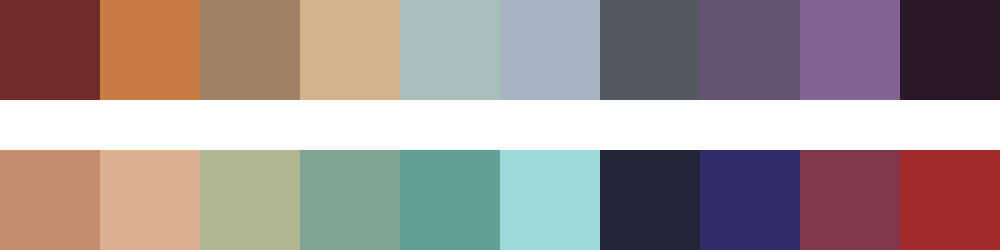

The table this chart was drawn from, first rows:
#6f2b28	#c77c43	#9f8065	#d5b289	#a8bfbb	#a8b3c4	#545862	#665474	#836294	#2a1a27
#c18d6c	#dbb192	#b1b491	#7fa494	#64a093	#9cd9db	#222437	#2f2c69	#81374c	#a52a2c
